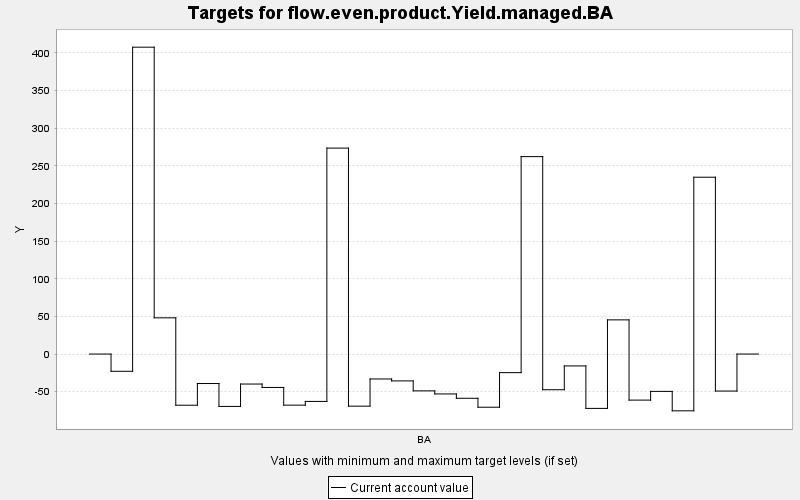

The data file committed next to this chart (first rows):
TARGET, PERIOD, YEAR, PERIODWIDTH, MINIMUM, MAXIMUM, MINWEIGHT, MAXWEIGHT, CURRENT, SUMMARY
flow.even.product.Yield.managed.BA, 0, 0, 10.0, 0.0, 10000, 1.0, 1.0, 0.0, 0.0
flow.even.product.Yield.managed.BA, 1, 10, 10.0, 0.0, 10000, 1.0, 1.0, -22.88, 0.0
flow.even.product.Yield.managed.BA, 2, 20, 10.0, 0.0, 10000, 1.0, 1.0, 407.5, 0.0
flow.even.product.Yield.managed.BA, 3, 30, 10.0, 0.0, 10000, 1.0, 1.0, 48.1, 0.0
flow.even.product.Yield.managed.BA, 4, 40, 10.0, 0.0, 10000, 1.0, 1.0, -67.93, 0.0
flow.even.product.Yield.managed.BA, 5, 50, 10.0, 0.0, 10000, 1.0, 1.0, -39.13, 0.0
flow.even.product.Yield.managed.BA, 6, 60, 10.0, 0.0, 10000, 1.0, 1.0, -69.52, 0.0
flow.even.product.Yield.managed.BA, 7, 70, 10.0, 0.0, 10000, 1.0, 1.0, -39.82, 0.0
flow.even.product.Yield.managed.BA, 8, 80, 10.0, 0.0, 10000, 1.0, 1.0, -44.34, 0.0
flow.even.product.Yield.managed.BA, 9, 90, 10.0, 0.0, 10000, 1.0, 1.0, -67.84, 0.0
flow.even.product.Yield.managed.BA, 10, 100, 10.0, 0.0, 10000, 1.0, 1.0, -62.9, 0.0
flow.even.product.Yield.managed.BA, 11, 110, 10.0, 0.0, 10000, 1.0, 1.0, 273.5, 0.0
flow.even.product.Yield.managed.BA, 12, 120, 10.0, 0.0, 10000, 1.0, 1.0, -69.19, 0.0
flow.even.product.Yield.managed.BA, 13, 130, 10.0, 0.0, 10000, 1.0, 1.0, -33.1, 0.0
flow.even.product.Yield.managed.BA, 14, 140, 10.0, 0.0, 10000, 1.0, 1.0, -35.66, 0.0
flow.even.product.Yield.managed.BA, 15, 150, 10.0, 0.0, 10000, 1.0, 1.0, -48.88, 0.0
flow.even.product.Yield.managed.BA, 16, 160, 10.0, 0.0, 10000, 1.0, 1.0, -52.96, 0.0
flow.even.product.Yield.managed.BA, 17, 170, 10.0, 0.0, 10000, 1.0, 1.0, -58.71, 0.0
flow.even.product.Yield.managed.BA, 18, 180, 10.0, 0.0, 10000, 1.0, 1.0, -70.6, 0.0
flow.even.product.Yield.managed.BA, 19, 190, 10.0, 0.0, 10000, 1.0, 1.0, -24.67, 0.0
flow.even.product.Yield.managed.BA, 20, 200, 10.0, 0.0, 10000, 1.0, 1.0, 262.2, 0.0
flow.even.product.Yield.managed.BA, 21, 210, 10.0, 0.0, 10000, 1.0, 1.0, -47.38, 0.0
flow.even.product.Yield.managed.BA, 22, 220, 10.0, 0.0, 10000, 1.0, 1.0, -15.76, 0.0
flow.even.product.Yield.managed.BA, 23, 230, 10.0, 0.0, 10000, 1.0, 1.0, -72.16, 0.0
flow.even.product.Yield.managed.BA, 24, 240, 10.0, 0.0, 10000, 1.0, 1.0, 45.4, 0.0
flow.even.product.Yield.managed.BA, 25, 250, 10.0, 0.0, 10000, 1.0, 1.0, -61.15, 0.0
flow.even.product.Yield.managed.BA, 26, 260, 10.0, 0.0, 10000, 1.0, 1.0, -49.58, 0.0
flow.even.product.Yield.managed.BA, 27, 270, 10.0, 0.0, 10000, 1.0, 1.0, -75.38, 0.0
flow.even.product.Yield.managed.BA, 28, 280, 10.0, 0.0, 10000, 1.0, 1.0, 234.8, 0.0
flow.even.product.Yield.managed.BA, 29, 290, 10.0, 0.0, 10000, 1.0, 1.0, -49.13, 0.0
flow.even.product.Yield.managed.BA, 30, 300, 10.0, 0.0, 10000, 1.0, 1.0, 0.0, 0.0
